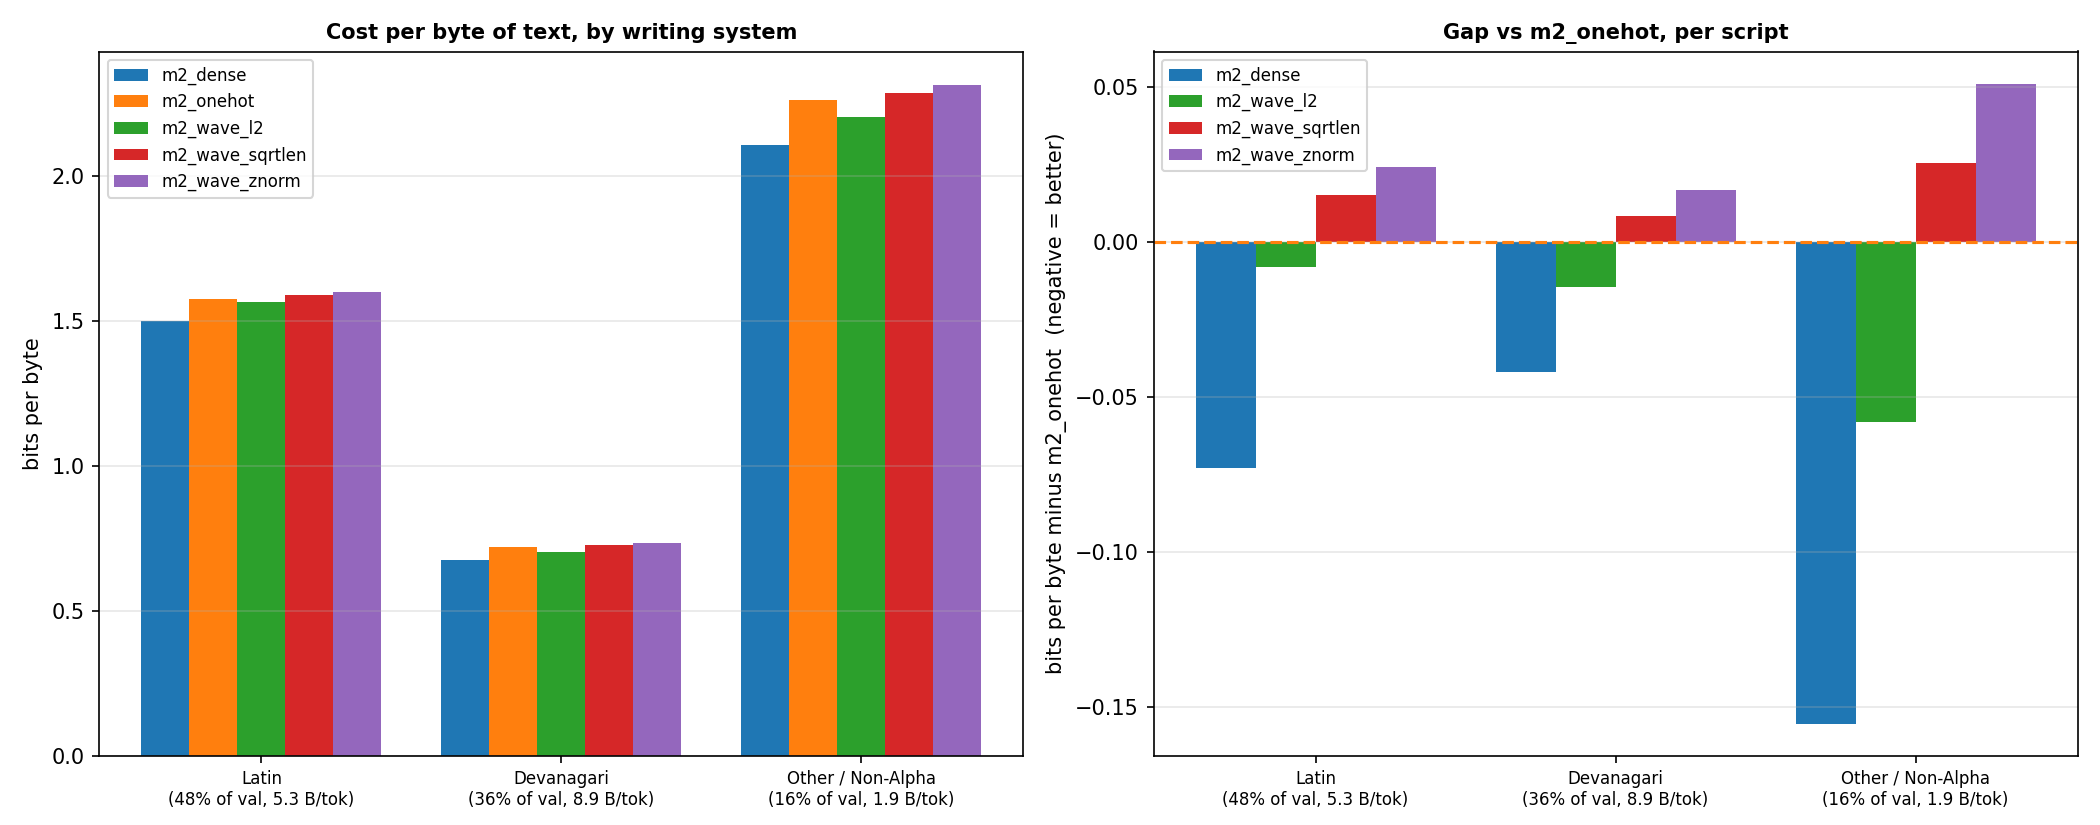

Values plotted in this chart, from the file beside it:
script, vocab_tokens, val_tokens, val_share_%, val_bytes, bytes_per_token, m2_dense_bpb, m2_onehot_bpb, m2_wave_l2_bpb, m2_wave_sqrtlen_bpb, m2_wave_znorm_bpb
LATIN, 108184, 961098, 48.06, 5102245, 5.31, 1.5, 1.573, 1.565, 1.588, 1.597
DEVANAGARI, 4002, 727929, 36.4, 6482756, 8.91, 0.676, 0.718, 0.7036, 0.7263, 0.7347
other / non-alpha, 8171, 310819, 15.54, 583447, 1.88, 2.106, 2.262, 2.204, 2.287, 2.313
